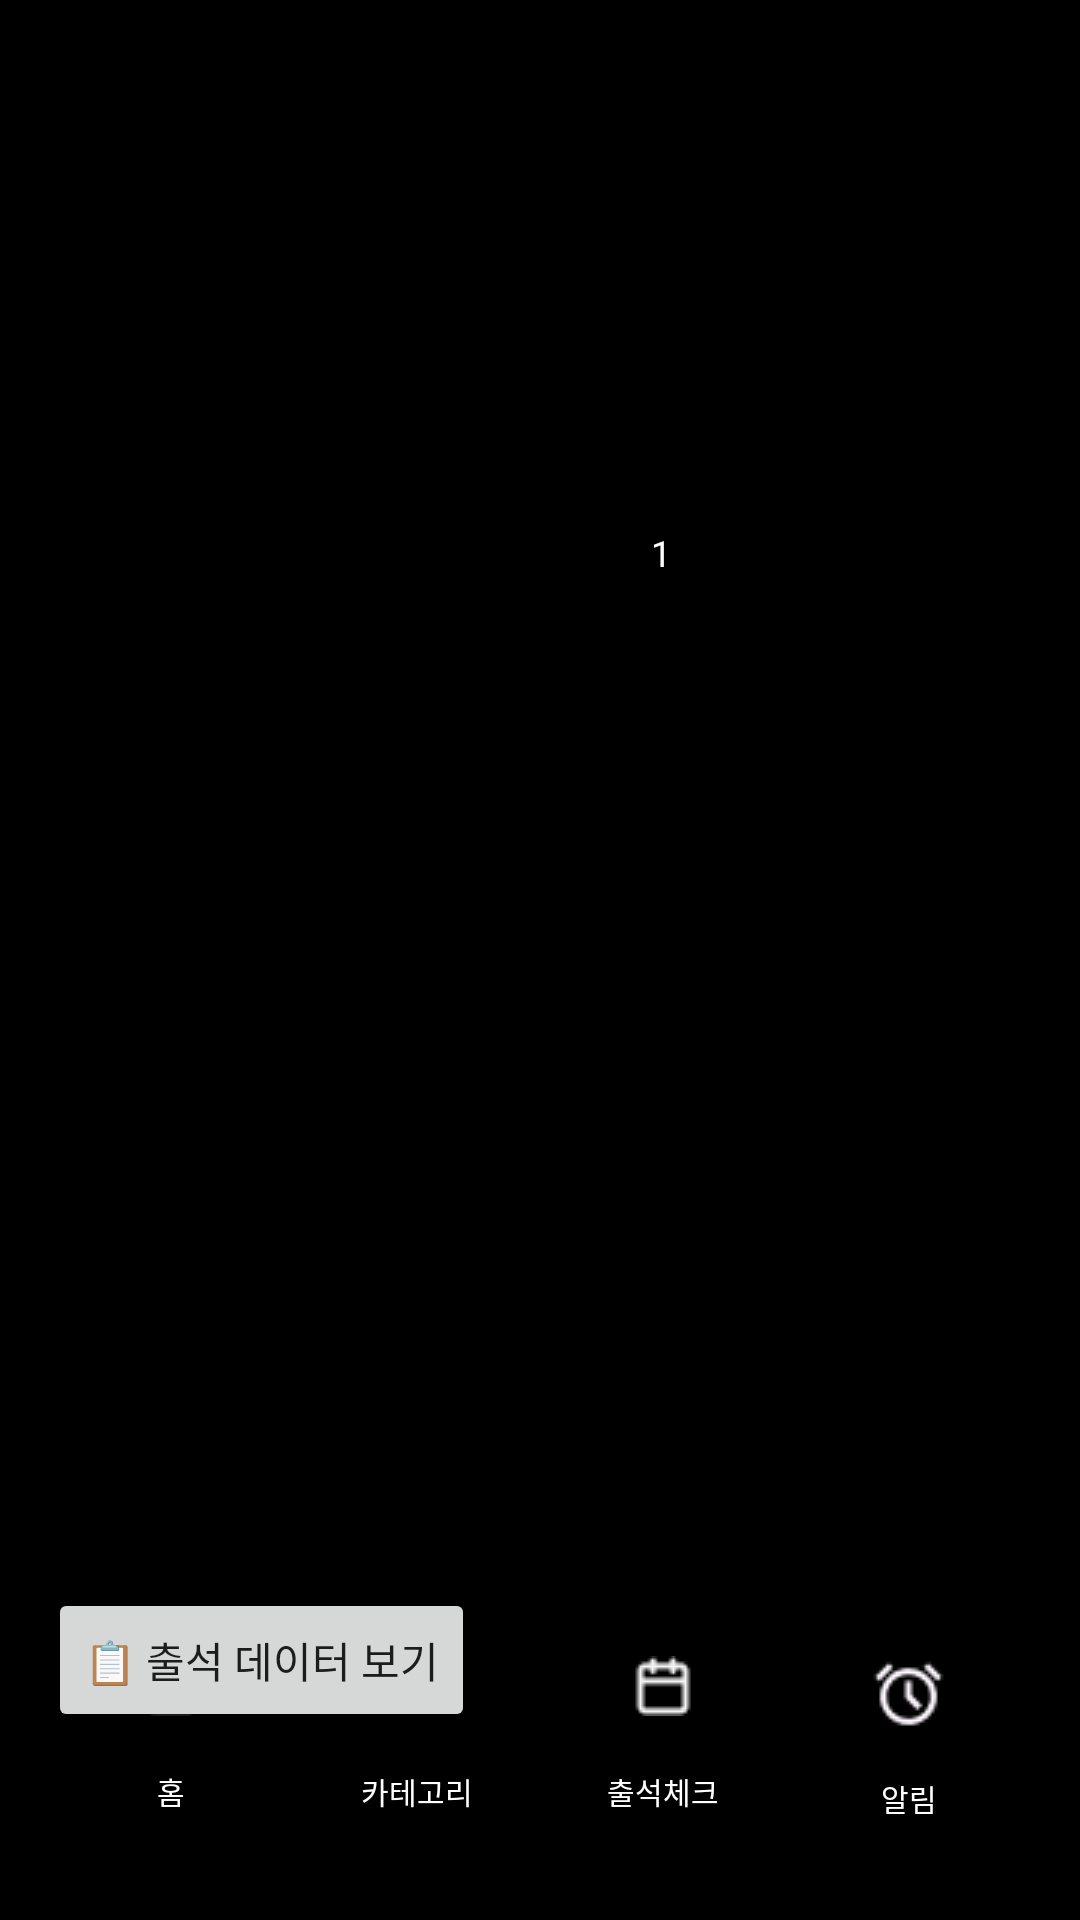

Android layout source for this screen:
<!-- AndroidManifest.xml: application theme Theme.MadCampweek1 -->
<!-- res/layout/activity_attendance_check.xml -->
<?xml version="1.0" encoding="utf-8"?>

<androidx.constraintlayout.widget.ConstraintLayout xmlns:android="http://schemas.android.com/apk/res/android"
    xmlns:app="http://schemas.android.com/apk/res-auto"
    xmlns:tools="http://schemas.android.com/tools"
    android:id="@+id/attendance_check"
    android:layout_width="match_parent"
    android:layout_height="match_parent"
    android:padding="16dp"
    android:fitsSystemWindows="true"
    tools:context=".AttendanceCheckActivity">
    <TextView
        android:id="@+id/titleText"
        android:layout_width="wrap_content"
        android:layout_height="wrap_content"
        android:text="출석 체크"
        android:textSize="24sp"
        android:textStyle="bold"
        app:layout_constraintTop_toTopOf="parent"
        app:layout_constraintStart_toStartOf="parent"
        app:layout_constraintEnd_toEndOf="parent"/>
    <CalendarView
        android:id="@+id/calendarView"
        android:layout_width="match_parent"
        android:layout_height="wrap_content"
        android:layout_marginTop="16dp"
        app:layout_constraintTop_toBottomOf="@id/titleText"/>
    <TextView
        android:id="@+id/selectedDateText"
        android:layout_width="wrap_content"
        android:layout_height="wrap_content"
        android:text="선택된 날짜: "
        android:textSize="16sp"
        android:layout_marginTop="16dp"
        app:layout_constraintTop_toBottomOf="@id/calendarView"
        app:layout_constraintStart_toStartOf="parent"/>
    <TextView
        android:id="@+id/statusText"
        android:layout_width="wrap_content"
        android:layout_height="wrap_content"
        android:text=""
        android:textSize="18sp"
        android:textStyle="bold"
        android:layout_marginTop="8dp"
        app:layout_constraintTop_toBottomOf="@id/selectedDateText"
        app:layout_constraintStart_toStartOf="parent"/>

    
    <TextView
        android:id="@+id/timeText"
        android:layout_width="wrap_content"
        android:layout_height="wrap_content"
        android:text=""
        android:textSize="14sp"
        android:layout_marginTop="4dp"
        android:visibility="gone"
        app:layout_constraintTop_toBottomOf="@id/statusText"
        app:layout_constraintStart_toStartOf="parent"/>
    <TextView
        android:id="@+id/statsText"
        android:layout_width="wrap_content"
        android:layout_height="wrap_content"
        android:text="총 출석일: 0일"
        android:textSize="14sp"
        android:layout_marginTop="16dp"
        app:layout_constraintTop_toBottomOf="@id/timeText"
        app:layout_constraintStart_toStartOf="parent"/>

    
    <Button
        android:id="@+id/btnViewData"
        android:layout_width="wrap_content"
        android:layout_height="wrap_content"
        android:text="📋 출석 데이터 보기"
        android:textSize="14sp"
        android:layout_marginTop="16dp"
        app:layout_constraintTop_toBottomOf="@id/statsText"
        app:layout_constraintStart_toStartOf="parent"/>

    <include
        android:id="@+id/include_bottom_nav"
        layout="@layout/bottom_nav"
        android:layout_width="0dp"
        android:layout_height="80dp"
        app:layout_constraintBottom_toBottomOf="parent"
        app:layout_constraintStart_toStartOf="parent"
        app:layout_constraintEnd_toEndOf="parent" />

</androidx.constraintlayout.widget.ConstraintLayout>
<!-- res/layout/bottom_nav.xml (included above) -->
<?xml version="1.0" encoding="utf-8"?>

<LinearLayout xmlns:android="http://schemas.android.com/apk/res/android"
    android:id="@+id/bottom_nav"
    android:layout_width="match_parent"
    android:layout_height="75dp"
    android:orientation="horizontal"
    android:gravity="center">

    
    <Button
        android:id="@+id/main_btn"
        android:layout_width="0dp"
        android:layout_height="match_parent"
        android:layout_weight="1"
        android:background="@android:color/transparent"
        android:gravity="center"
        android:paddingVertical="8dp"
        android:drawableTop="@drawable/ic_home"
        android:drawablePadding="6dp"
        android:text="홈"
        android:textSize="10sp"
        android:textColor="#FFFFFF"/>

    
    <Button
        android:id="@+id/categories_btn"
        android:layout_width="0dp"
        android:layout_height="match_parent"
        android:layout_weight="1"
        android:background="@android:color/transparent"
        android:gravity="center"
        android:paddingVertical="8dp"
        android:drawableTop="@drawable/ic_category"
        android:drawablePadding="6dp"
        android:text="카테고리"
        android:textSize="10sp"
        android:textColor="#FFFFFF" />

    
    <Button
        android:id="@+id/attendance_check_btn"
        android:layout_width="0dp"
        android:layout_height="match_parent"
        android:layout_weight="1"
        android:background="@android:color/transparent"
        android:gravity="center"
        android:paddingVertical="8dp"
        android:drawableTop="@drawable/ic_calendar"
        android:drawablePadding="6dp"
        android:text="출석체크"
        android:textSize="10sp"
        android:textColor="#FFFFFF" />

    
    <Button
        android:id="@+id/comic_btn"
        android:layout_width="0dp"
        android:layout_height="match_parent"
        android:layout_weight="1"
        android:background="@android:color/transparent"
        android:gravity="center"
        android:paddingVertical="8dp"
        android:drawableTop="@drawable/ic_alarm"
        android:drawablePadding="6dp"
        android:text="알림"
        android:textSize="10sp"
        android:textColor="#FFFFFF" />

</LinearLayout>
<!-- resources referenced by this layout -->
<resources>
  <!-- drawable ic_alarm: png bitmap (drawable, 628 bytes) -->
  <!-- drawable ic_calendar: png bitmap (drawable, 429 bytes) -->
  <!-- drawable ic_category: png bitmap (drawable, 471 bytes) -->
  <!-- drawable ic_home: png bitmap (drawable, 425 bytes) -->
  <style name="Theme.MadCampweek1" parent="Theme.MaterialComponents.DayNight.NoActionBar">
          <item name="colorPrimary">@color/hot_pink</item>
          <item name="colorPrimaryVariant">@color/deep_pink</item>
          <item name="colorOnPrimary">@color/white</item> <item name="colorSecondary">@color/deep_pink</item>
          <item name="colorOnSecondary">@color/white</item>
  
          <item name="android:windowBackground">@color/black</item>
  
          <item name="android:statusBarColor">@color/black</item>
  
          <item name="colorSurface">@color/black</item>
          <item name="colorOnSurface">@color/white</item>
      </style>
  <color name="white">#FFFFFFFF</color>
  <color name="black">#FF000000</color>
</resources>
